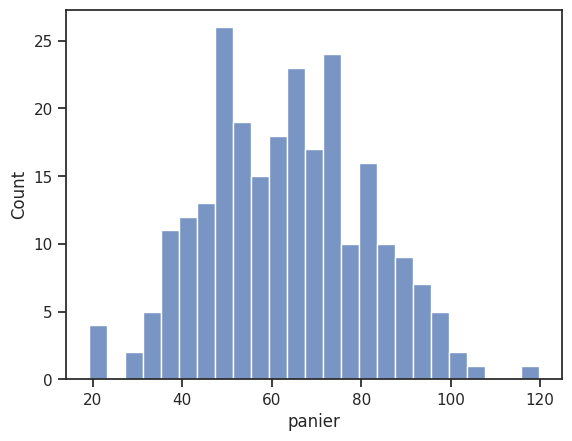
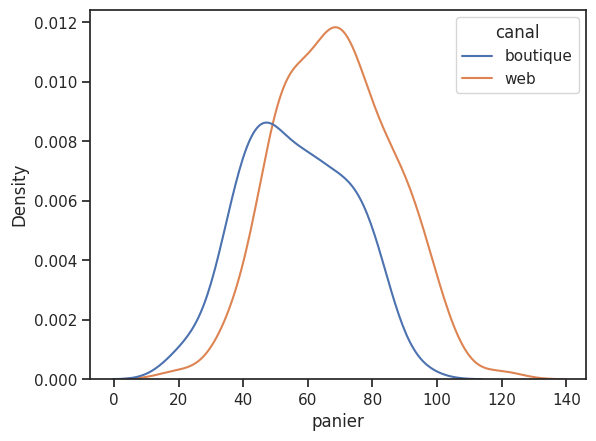
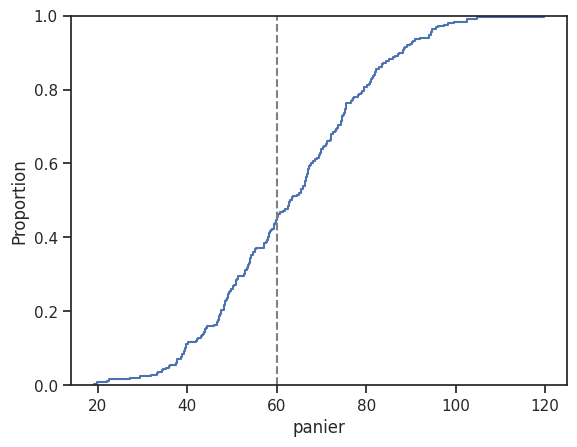
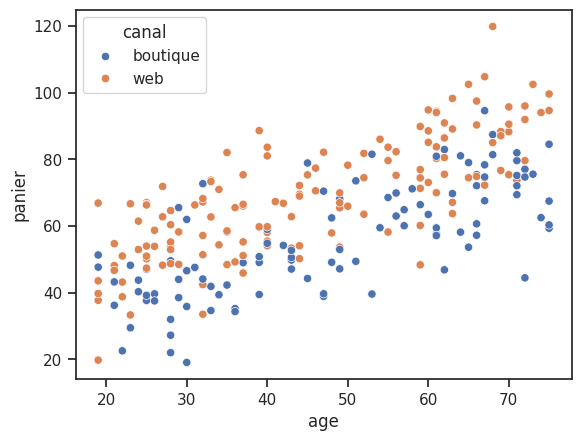
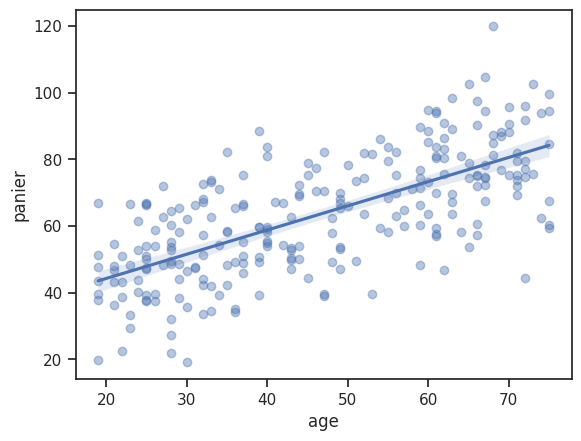
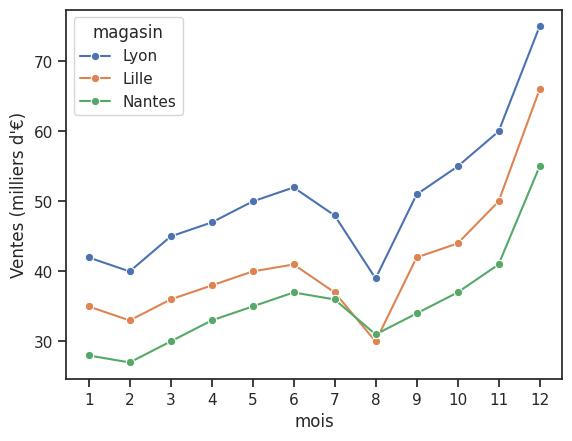
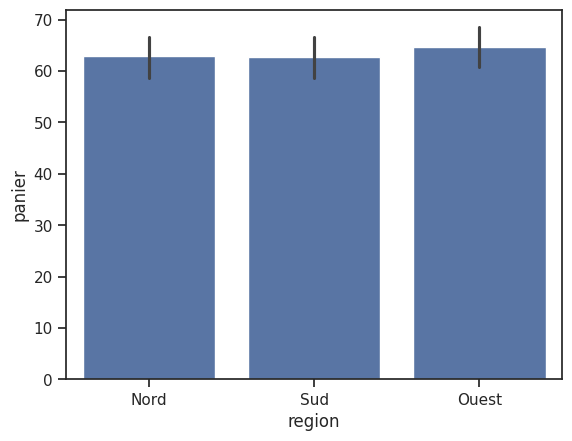
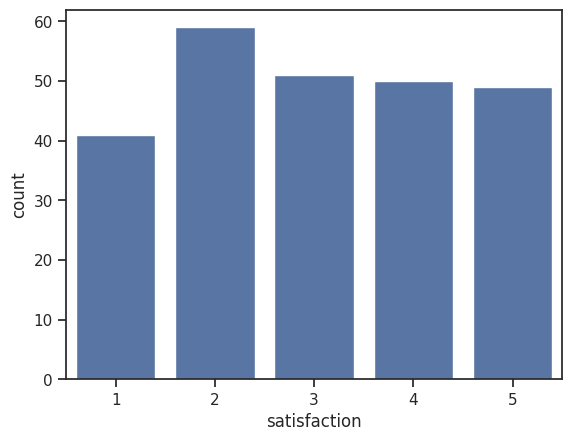
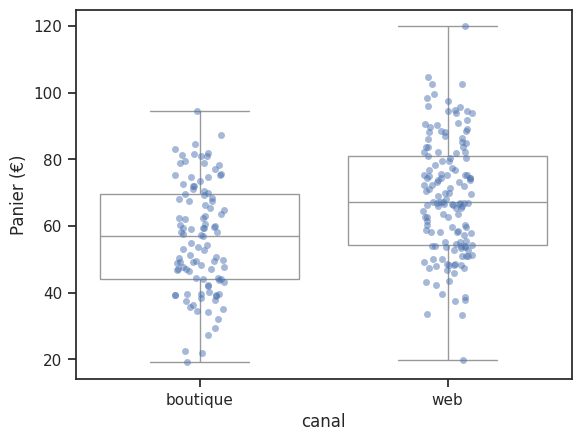
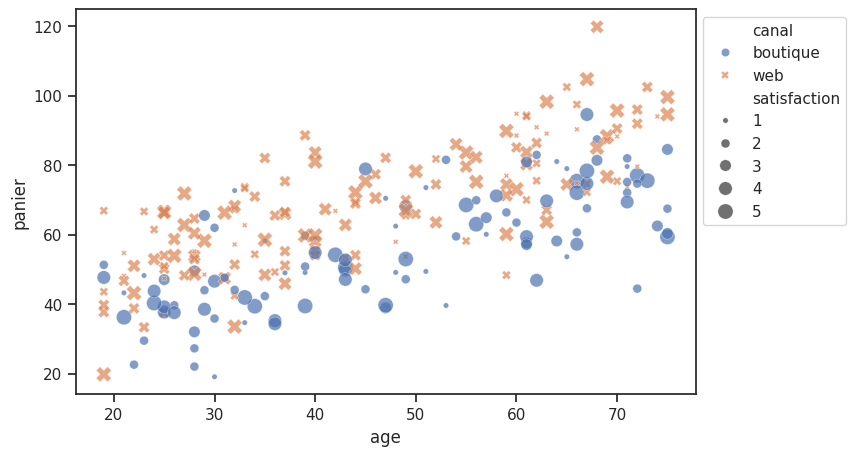
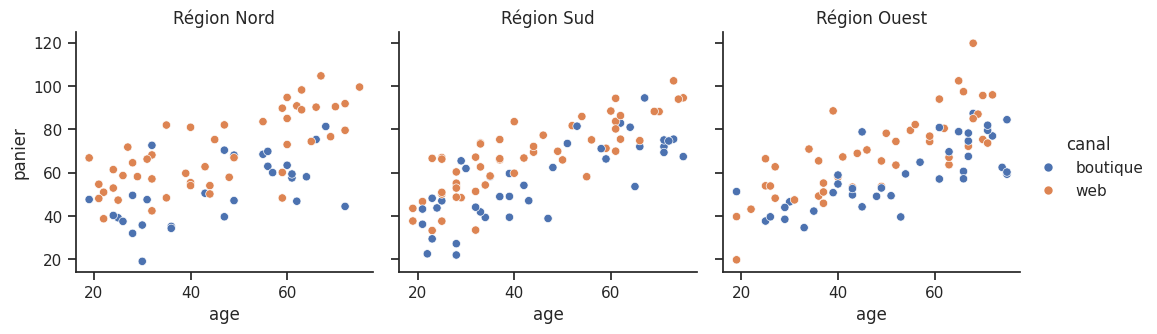
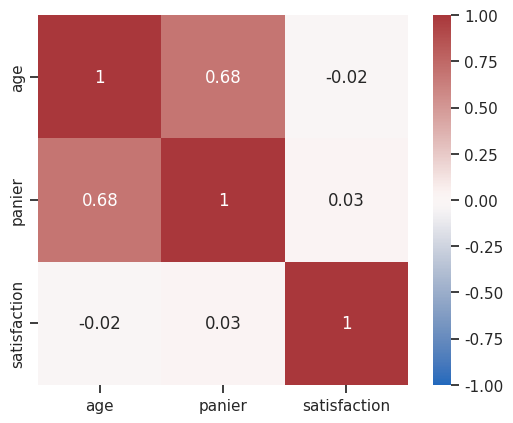
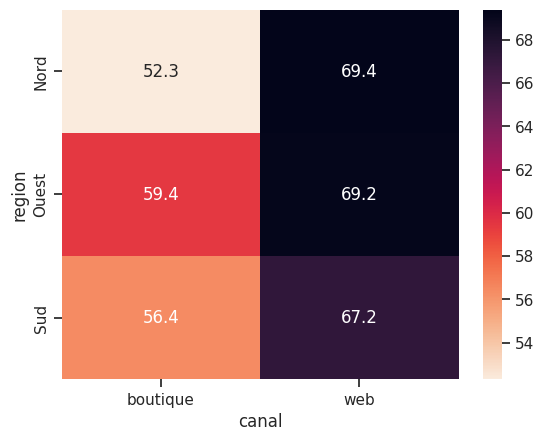
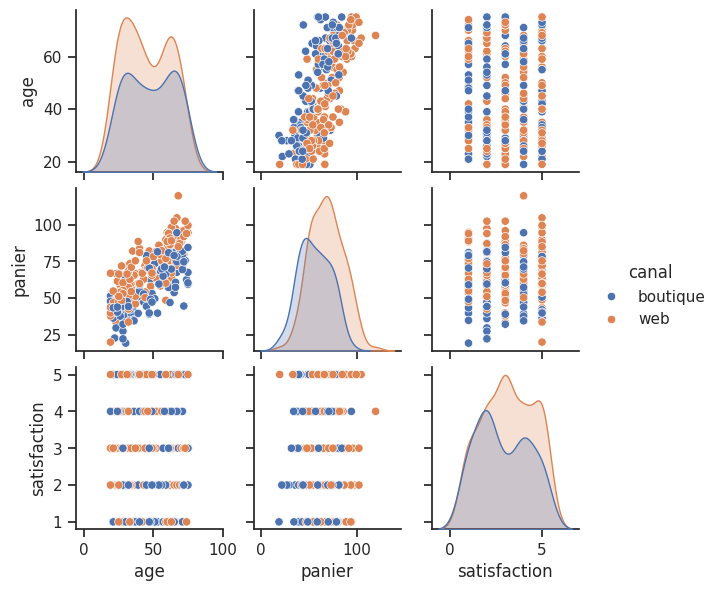
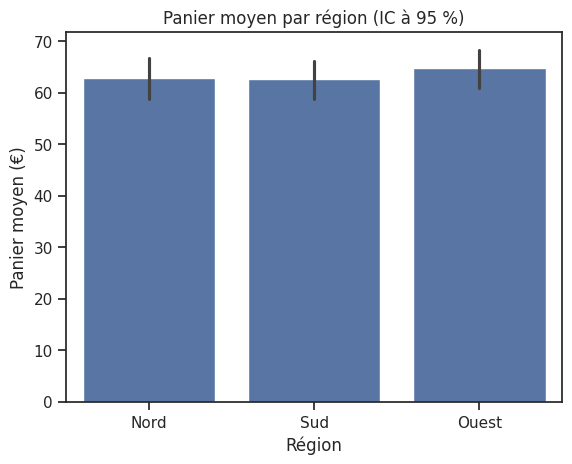
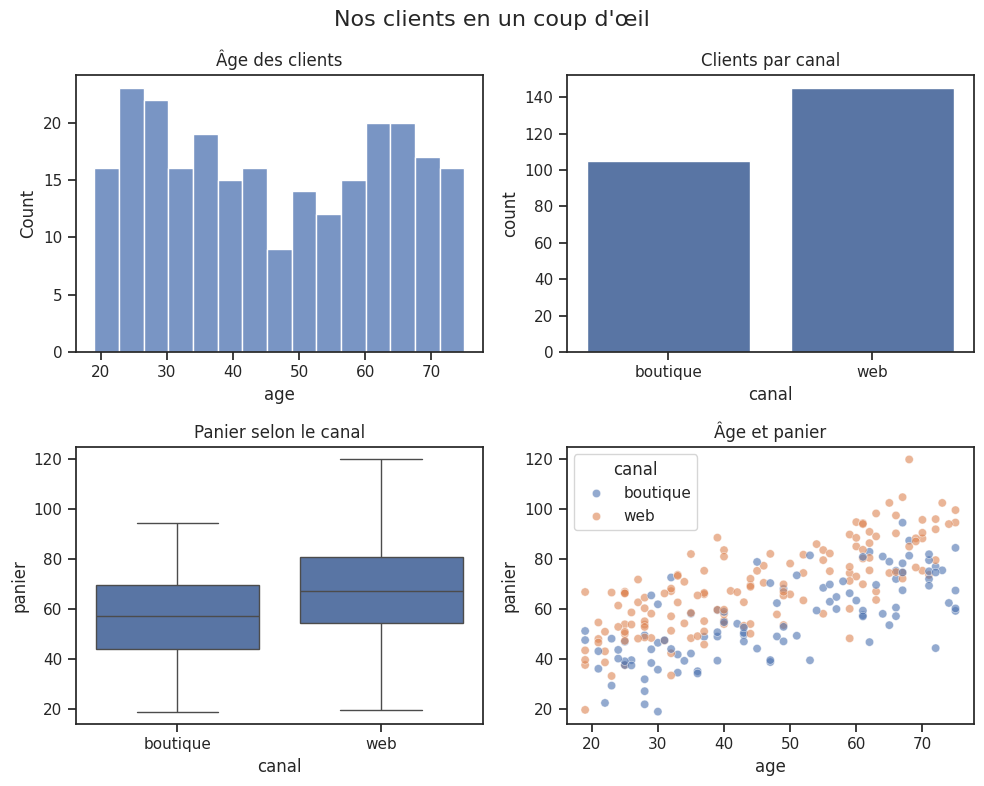

These figures' Python source, in order:
################################################################################
#                                                                              #
# ██████  ███████           ██████     Data Science with Python - v.1.0        #
# ██   ██ ██                ██   ██    © Claude Opus 5.5 - 2026                #
# ██   ██ ███████ ██  █  ██ ██████     License CC BY-SA 4.0 FR                 #
# ██   ██      ██ ██ ███ ██ ██                                                 #
# ██████  ███████  ███ ███  ██         inspired by learnxinyminutes.com        #
#                                                                              #
################################################################################
#               #                                                              #
#  Chap. 50     #  Seaborn : corrigés                                          #
#               #                                                              #
################################################################################

"""
Corrigés des exercices du fichier exos_50_seaborn.py. Chaque énoncé est
rappelé, suivi d'une solution commentée. Il y a souvent plusieurs bonnes
solutions : si la vôtre est différente mais donne le même graphique, elle
est probablement juste !

Ces exercices nécessitent seaborn (qui installe aussi NumPy, pandas et
matplotlib). Comme dans le chapitre, les graphiques sont enregistrés en PNG
avec la fonction enregistrer() définie ci-dessous, puis supprimés à la fin.
Pour les regarder, passez GARDER_IMAGES à True. (Dans vos propres programmes,
vous pouvez utiliser plt.show() à la place.)

"""

import os
import sys
import warnings

try:
    import numpy as np
    import pandas as pd
    import matplotlib
    import seaborn as sns
except ImportError as err:
    print(f"1: (Sans ce try: … except …, cette ligne créerait : {err})")
    print("Ces exercices ont besoin de seaborn : lancez \"uv add seaborn\"")
    print("(ou \"pip install seaborn\"), puis relancez ce programme.")
    sys.exit(0)

matplotlib.use("Agg")  # pas de fenêtre (cf. chap. 40)
import matplotlib.pyplot as plt  # noqa: E402

# Masque les avertissements de dépréciation de seaborn 0.13 (cf. chapitre)
warnings.filterwarnings("ignore", category=DeprecationWarning,
                        module="seaborn")
warnings.filterwarnings("ignore", category=PendingDeprecationWarning,
                        module="seaborn")

GARDER_IMAGES = False
images_creees = []


def enregistrer(figure, nom_fichier):
    """Enregistre la figure dans un fichier PNG, puis la ferme."""
    figure.savefig(nom_fichier, bbox_inches="tight")
    plt.close(figure)
    images_creees.append(nom_fichier)


#################
#  Préparation  #
#################

# Ne modifiez pas ce bloc : il crée les données utilisées par les exercices.
# 250 clients d'une boutique en ligne et physique (données inventées).
rng = np.random.default_rng(seed=7)
n = 250
canal = rng.choice(["web", "boutique"], size=n, p=[0.6, 0.4])
age = rng.integers(18, 76, size=n)
panier = 20 + 0.8 * age + np.where(canal == "web", 15, 0)
panier = (panier + rng.normal(0, 12, size=n)).round(2)  # montant en euros
clients = pd.DataFrame({
    "canal": canal,
    "region": rng.choice(["Nord", "Sud", "Ouest"], size=n),
    "age": age,
    "panier": panier,
    "satisfaction": rng.integers(1, 6, size=n),  # note de 1 à 5
})

# Ventes mensuelles (en milliers d'euros) de trois magasins, format "large"
ventes_larges = pd.DataFrame({
    "mois": range(1, 13),
    "Lyon": [42, 40, 45, 47, 50, 52, 48, 39, 51, 55, 60, 75],
    "Lille": [35, 33, 36, 38, 40, 41, 37, 30, 42, 44, 50, 66],
    "Nantes": [28, 27, 30, 33, 35, 37, 36, 31, 34, 37, 41, 55],
})


################################################
#  Des données "tidy" et fonctions de seaborn  #
################################################

"""
1. Sans exécuter :
       a) Quelle est la différence entre une fonction "axes-level" (comme
          histplot) et une fonction "figure-level" (comme displot) ? Que
          renvoie chacune ?
       b) Que se passe-t-il si on écrit sns.relplot(…, ax=ax) ?
       c) Le DataFrame clients est-il au format "tidy" ? Et ventes_larges ?

a) Une fonction axes-level dessine dans UN Axes matplotlib (celui qu'on lui
   passe avec ax=, ou l'Axes "courant") et renvoie cet Axes. Une fonction
   figure-level crée sa propre figure, éventuellement avec plusieurs
   graphiques (facettes), et renvoie un objet FacetGrid (ou JointGrid,
   PairGrid…) qui contient la figure (grille.figure) et les Axes
   (grille.axes).
b) relplot est figure-level : elle ne peut pas dessiner dans un Axes
   existant. seaborn ignore ax= et affiche un avertissement (UserWarning) ;
   on se retrouve avec deux figures, dont une vide. Il faut utiliser
   scatterplot(…, ax=ax) à la place.
c) clients est "tidy" : une ligne par client, une colonne par variable.
   ventes_larges ne l'est pas : la variable "magasin" est cachée dans les
   noms des colonnes Lyon, Lille, Nantes (format "large").

2. Transformez ventes_larges au format long avec melt(), dans un DataFrame
   ventes aux colonnes "mois", "magasin" et "ventes". Affichez sa forme
   (shape) et ses 3 premières lignes.
"""
ventes = ventes_larges.melt(id_vars="mois", var_name="magasin",
                            value_name="ventes")
print(ventes.shape)  # => (36, 3)
print(ventes.head(3))
# =>    mois magasin  ventes
# => 0     1    Lyon      42
# => 1     2    Lyon      40
# => 2     3    Lyon      45
# 12 mois × 3 magasins = 36 lignes. id_vars désigne la colonne gardée telle
# quelle ; les anciens noms de colonnes deviennent les valeurs de "magasin".


########################
#  Thèmes et palettes  #
########################

"""
3. Sans exécuter : quelle famille de palette (qualitative, séquentielle ou
   divergente) choisiriez-vous pour colorer :
       a) les régions (Nord, Sud, Ouest) ?
       b) une température en °C sur une carte ?
       c) l'écart des ventes par rapport à l'objectif (en %, positif ou
          négatif) ?
       d) une matrice de corrélation ?

a) Qualitative : des catégories sans ordre ("colorblind", "Set2"…).
b) Séquentielle : des valeurs ordonnées, de "froid" à "chaud" ("rocket",
   "viridis"…). (Une divergente centrée sur 0 °C se défend aussi, si le
   point de référence 0 a un sens pour votre question.)
c) Divergente : on s'écarte d'un point de référence (0 %), dans un sens ou
   dans l'autre ("vlag", "coolwarm"…), avec center=0.
d) Divergente, centrée sur 0, de -1 à 1.

4. Appliquez le thème "ticks", puis créez une palette "colorblind" de 4
   couleurs. Affichez sa longueur. Pourquoi cette palette est-elle un bon
   choix par défaut ?
"""
sns.set_theme(style="ticks")
palette = sns.color_palette("colorblind", 4)
print(len(palette))  # => 4
# Ses couleurs restent distinguables par les personnes daltoniennes (les
# plus fréquentes : difficulté à distinguer rouge et vert). Elle convient à
# des catégories (palette qualitative).


#######################
#  Les distributions  #
#######################

"""
5. Tracez l'histogramme des paniers (colonne "panier") avec 25 intervalles.
   Affichez le nombre de barres dessinées, et le nom de l'axe des x.
   Enregistrez dans exo50_histo.png.
"""
fig, ax = plt.subplots()
sns.histplot(data=clients, x="panier", bins=25, ax=ax)
print(len(ax.patches))  # => 25
print(ax.get_xlabel())  # => panier
enregistrer(fig, "exo50_histo.png")
# seaborn nomme automatiquement l'axe d'après la colonne. Pour un vrai
# graphique, on préciserait l'unité : ax.set_xlabel("Panier (€)").

"""
6. Tracez sur un même graphique la densité (KDE) des paniers pour chaque
   canal (hue). Combien de courbes ont été tracées ? Enregistrez dans
   exo50_kde.png.
"""
fig, ax = plt.subplots()
sns.kdeplot(data=clients, x="panier", hue="canal", ax=ax)
print(len(ax.lines))  # => 2
enregistrer(fig, "exo50_kde.png")
# Une courbe par valeur de "canal" (web, boutique). La courbe "web" est
# décalée vers la droite : les paniers en ligne sont plus élevés.

"""
7. Tracez la fonction de répartition (ecdfplot) des paniers. Puis calculez
   avec pandas la proportion de clients dont le panier est inférieur ou égal
   à 60 € : c'est la hauteur de la courbe en x = 60. Enregistrez dans
   exo50_ecdf.png.
"""
fig, ax = plt.subplots()
sns.ecdfplot(data=clients, x="panier", ax=ax)
ax.axvline(60, color="gray", linestyle="--")  # repère en x = 60
enregistrer(fig, "exo50_ecdf.png")

proportion = (clients["panier"] <= 60).mean()
print(round(proportion, 3))  # => 0.448
# (clients["panier"] <= 60) est une Series de booléens (cf. chap. 39) ; sa
# moyenne est la proportion de True, car True vaut 1 et False vaut 0.


###################################
#  Les relations entre variables  #
###################################

"""
8. Tracez le nuage de points (âge, panier), avec une couleur par canal.
   Vérifiez que le graphique contient bien 250 points. Enregistrez dans
   exo50_nuage.png.
"""
fig, ax = plt.subplots()
sns.scatterplot(data=clients, x="age", y="panier", hue="canal", ax=ax)
print(len(ax.collections[0].get_offsets()))  # => 250
enregistrer(fig, "exo50_nuage.png")
# Tous les points sont dans une seule "collection" matplotlib, même avec
# deux couleurs : seaborn colore chaque point individuellement.

"""
9. Tracez le même nuage avec regplot (sans hue), puis calculez la pente de
   la droite de régression avec np.polyfit. Interprétez-la en une phrase.
   Enregistrez dans exo50_reg.png.
"""
fig, ax = plt.subplots()
sns.regplot(data=clients, x="age", y="panier", ax=ax,
            scatter_kws={"alpha": 0.4})
enregistrer(fig, "exo50_reg.png")

pente, ordonnee = np.polyfit(clients["age"], clients["panier"], 1)
print(round(pente, 2))  # => 0.73
# En moyenne, chaque année d'âge supplémentaire s'accompagne d'environ
# 0,73 € de panier en plus. (On a généré les données avec 0.8 : la
# régression s'en approche, malgré le bruit et l'effet du canal.)
# Attention : c'est une corrélation, pas une cause !

"""
10. Tracez l'évolution des ventes mois par mois, une courbe par magasin, à
    partir du DataFrame ventes de l'exercice 2. Combien d'entrées la légende
    contient-elle ? Enregistrez dans exo50_ventes.png.
"""
fig, ax = plt.subplots()
sns.lineplot(data=ventes, x="mois", y="ventes", hue="magasin", marker="o",
             ax=ax)
ax.set_ylabel("Ventes (milliers d'€)")
ax.set_xticks(range(1, 13))  # un repère par mois
print(len(ax.get_legend().get_texts()))  # => 3
enregistrer(fig, "exo50_ventes.png")
# C'est tout l'intérêt du format long : hue="magasin" suffit pour avoir une
# courbe et une entrée de légende par magasin.


#################################
#  Les variables catégorielles  #
#################################

"""
11. Tracez un barplot du panier moyen par région (ordre : Nord, Sud,
    Ouest). Récupérez la hauteur des barres et comparez-la au résultat d'un
    groupby. Que représentent les petits traits au sommet des barres ?
    Enregistrez dans exo50_barres.png.
"""
ordre = ["Nord", "Sud", "Ouest"]
fig, ax = plt.subplots()
sns.barplot(data=clients, x="region", y="panier", order=ordre, ax=ax)
hauteurs = [round(float(barre.get_height()), 2) for barre in ax.patches]
print(hauteurs)  # => [62.85, 62.68, 64.73]
enregistrer(fig, "exo50_barres.png")

moyennes = clients.groupby("region")["panier"].mean().round(2)
print(moyennes[ordre].tolist())  # => [62.85, 62.68, 64.73]
# Les hauteurs sont bien les moyennes par région. Les traits sont les barres
# d'erreur : par défaut, l'intervalle de confiance à 95 % de la moyenne. Ici
# ils se chevauchent largement : les différences entre régions peuvent
# n'être dues qu'au hasard (on a d'ailleurs tiré les régions au hasard).

"""
12. Avec countplot, tracez le nombre de clients pour chaque note de
    satisfaction (1 à 5). Affichez la liste des effectifs. Enregistrez dans
    exo50_satisfaction.png.
"""
fig, ax = plt.subplots()
sns.countplot(data=clients, x="satisfaction", ax=ax)
effectifs = [int(barre.get_height()) for barre in ax.patches]
print(effectifs)  # => [41, 59, 51, 50, 49]
print(sum(effectifs))  # => 250 : tous les clients sont comptés
enregistrer(fig, "exo50_satisfaction.png")

"""
13. Comparez la distribution des paniers selon le canal : un boxplot, avec
    les points des clients superposés (stripplot). Enregistrez dans
    exo50_box.png.
"""
fig, ax = plt.subplots()
sns.boxplot(data=clients, x="canal", y="panier", color="white", ax=ax)
sns.stripplot(data=clients, x="canal", y="panier", alpha=0.5, ax=ax)
ax.set_ylabel("Panier (€)")
enregistrer(fig, "exo50_box.png")
# color="white" rend les boîtes discrètes, pour que les points restent
# visibles. Ici, swarmplot serait déconseillé : 250 points, c'est beaucoup
# pour un "essaim" sans chevauchement.


#############################################
#  Encoder plus d'informations et facettes  #
#############################################

"""
14. Tracez le nuage (âge, panier) en encodant le canal par la couleur ET la
    forme des points, et la satisfaction par la taille. Pourquoi est-il
    utile de doubler la couleur par la forme ? Enregistrez dans
    exo50_encodage.png.
"""
fig, ax = plt.subplots(figsize=(8, 5))
sns.scatterplot(data=clients, x="age", y="panier", hue="canal",
                style="canal", size="satisfaction", sizes=(15, 120),
                alpha=0.7, ax=ax)
ax.legend(loc="upper left", bbox_to_anchor=(1, 1))
enregistrer(fig, "exo50_encodage.png")
# La forme rend le graphique lisible par les personnes daltoniennes, et
# même imprimé en noir et blanc.

"""
15. Avec relplot, faites un nuage (âge, panier) par région, côte à côte
    (col=), dans l'ordre Nord, Sud, Ouest. Affichez la forme de grille.axes,
    puis changez les titres en "Région Nord", etc. Enregistrez dans
    exo50_facettes.png.
"""
grille = sns.relplot(data=clients, x="age", y="panier", col="region",
                     col_order=ordre, hue="canal", height=3.5)
print(grille.axes.shape)  # => (1, 3)
grille.set_titles("Région {col_name}")
print([ax.get_title() for ax in grille.axes[0]])
# => ['Région Nord', 'Région Sud', 'Région Ouest']
enregistrer(grille.figure, "exo50_facettes.png")
# {col_name} est remplacé par la valeur de la colonne pour chaque facette.


############################################
#  Matrices, pairplot et personnalisation  #
############################################

"""
16. Calculez la matrice de corrélation (arrondie à 2 décimales) entre "age",
    "panier" et "satisfaction". Affichez-la, puis tracez-la avec une heatmap
    annotée, une palette divergente centrée sur 0, entre -1 et 1. Quelle
    variable n'est liée à aucune autre ? Enregistrez dans exo50_corr.png.
"""
correlations = clients[["age", "panier", "satisfaction"]].corr().round(2)
print(correlations)
# =>                age  panier  satisfaction
# => age           1.00    0.68         -0.02
# => panier        0.68    1.00          0.03
# => satisfaction -0.02    0.03          1.00
fig, ax = plt.subplots()
sns.heatmap(correlations, annot=True, cmap="vlag", center=0, vmin=-1,
            vmax=1, square=True, ax=ax)
print(len(ax.texts))  # => 9 : une annotation par case
enregistrer(fig, "exo50_corr.png")
# L'âge et le panier sont fortement corrélés. La satisfaction n'est liée à
# rien : ses corrélations sont proches de 0 (elle a été tirée au hasard).

"""
17. Avec pivot_table, calculez le panier moyen par région (lignes) et par
    canal (colonnes), arrondi à 1 décimale. Affichez-le, puis tracez-le en
    heatmap annotée. Enregistrez dans exo50_pivot.png.
"""
tableau = clients.pivot_table(index="region", columns="canal",
                              values="panier", aggfunc="mean").round(1)
print(tableau)
# => canal   boutique   web
# => region
# => Nord        52.3  69.4
# => Ouest       59.4  69.2
# => Sud         56.4  67.2
fig, ax = plt.subplots()
sns.heatmap(tableau, annot=True, fmt=".1f", cmap="rocket_r", ax=ax)
enregistrer(fig, "exo50_pivot.png")
# Des valeurs (des euros) de "peu" à "beaucoup" : une palette séquentielle
# convient. fmt=".1f" affiche une décimale dans chaque case (cf. chap. 8).

"""
18. Tracez un pairplot des colonnes "age", "panier" et "satisfaction", avec
    une couleur par canal. Quelle est la forme de grille.axes ? Enregistrez
    dans exo50_pairplot.png.
"""
grille = sns.pairplot(clients[["age", "panier", "satisfaction", "canal"]],
                      hue="canal", height=2)
print(grille.axes.shape)  # => (3, 3)
enregistrer(grille.figure, "exo50_pairplot.png")
# 3 variables numériques → une grille 3 × 3. "canal" sert de couleur : il
# n'a pas sa propre ligne.


##############################################
#  Bonnes pratiques et graphiques trompeurs  #
##############################################

"""
19. Le graphique ci-dessous est trompeur et peu lisible. Trouvez au moins
    4 défauts, puis refaites-le correctement dans exo50_corrige.png.

    fig, ax = plt.subplots()
    sns.barplot(data=clients, x="region", y="panier", hue="region",
                palette="rainbow", errorbar=None, ax=ax)
    ax.set_ylim(55, 65)
    ax.set_xlabel("")
    ax.set_ylabel("")

Défauts :
    - l'axe des y commence à 55 : pour des BARRES, il faut partir de 0,
      sinon les différences paraissent énormes,
    - pas de barres d'erreur : on ne voit pas que les différences sont
      dans la marge d'incertitude,
    - la palette "rainbow" n'est pas adaptée aux daltoniens, et les couleurs
      n'apportent aucune information (elles répètent l'axe des x),
    - pas de titre, pas de nom d'axe, pas d'unité.
"""
fig, ax = plt.subplots()
sns.barplot(data=clients, x="region", y="panier", order=ordre,
            color="C0", ax=ax)  # une seule couleur ; barres d'erreur (IC)
ax.set_ylim(0, None)  # None : la limite haute reste automatique
ax.set_title("Panier moyen par région (IC à 95 %)")
ax.set_xlabel("Région")
ax.set_ylabel("Panier moyen (€)")
print(ax.get_ylim()[0])  # => 0.0
enregistrer(fig, "exo50_corrige.png")

"""
20. Mini-projet : en une seule figure de 2 × 2 graphiques (plt.subplots(2,
    2) et ax=…), présentez les clients : la distribution des âges, le
    nombre de clients par canal, le panier selon le canal (boxplot), et le
    lien entre âge et panier. Donnez un titre à chaque graphique et un titre
    général (fig.suptitle). Enregistrez dans exo50_tableau_de_bord.png.
"""
fig, axes = plt.subplots(2, 2, figsize=(10, 8))
sns.histplot(data=clients, x="age", bins=15, ax=axes[0, 0])
axes[0, 0].set_title("Âge des clients")
sns.countplot(data=clients, x="canal", ax=axes[0, 1])
axes[0, 1].set_title("Clients par canal")
sns.boxplot(data=clients, x="canal", y="panier", ax=axes[1, 0])
axes[1, 0].set_title("Panier selon le canal")
sns.scatterplot(data=clients, x="age", y="panier", hue="canal",
                alpha=0.6, ax=axes[1, 1])
axes[1, 1].set_title("Âge et panier")
fig.suptitle("Nos clients en un coup d'œil", fontsize=16)
fig.tight_layout()  # évite que les titres se chevauchent
print(len(fig.axes))  # => 4
enregistrer(fig, "exo50_tableau_de_bord.png")
# Les fonctions axes-level acceptent ax= : c'est ce qui permet de les placer
# dans une grille de subplots (cf. chap. 40). Une fonction figure-level
# (displot, catplot…) ne le pourrait pas.


###############
#  Nettoyage  #
###############

plt.close("all")
if not GARDER_IMAGES:
    for nom_fichier in images_creees:
        if os.path.exists(nom_fichier):
            os.remove(nom_fichier)
    print("Images supprimées")  # => Images supprimées
